Labelled photos from "handPD_combo_HT", an image-classification folder in rebecca-desipio/hand-tremor-detection. The possible labels are: healthy, parkinsons.

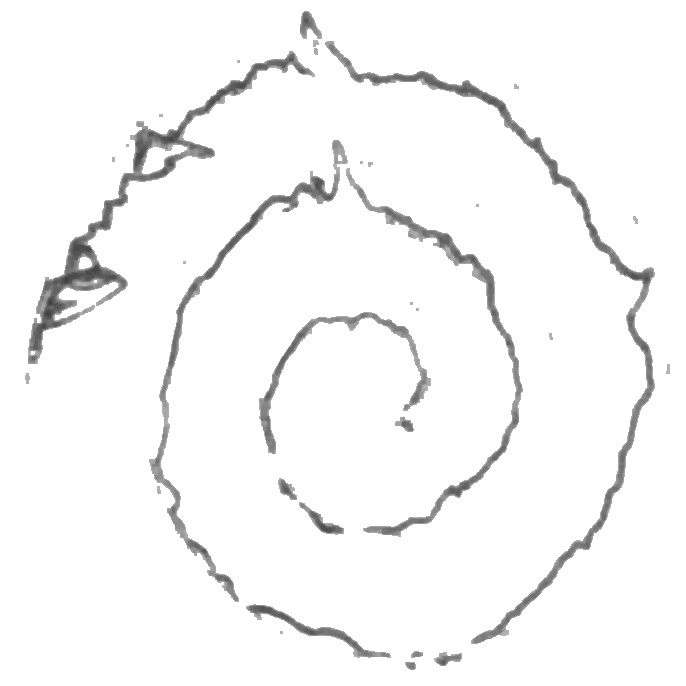
Label: parkinsons

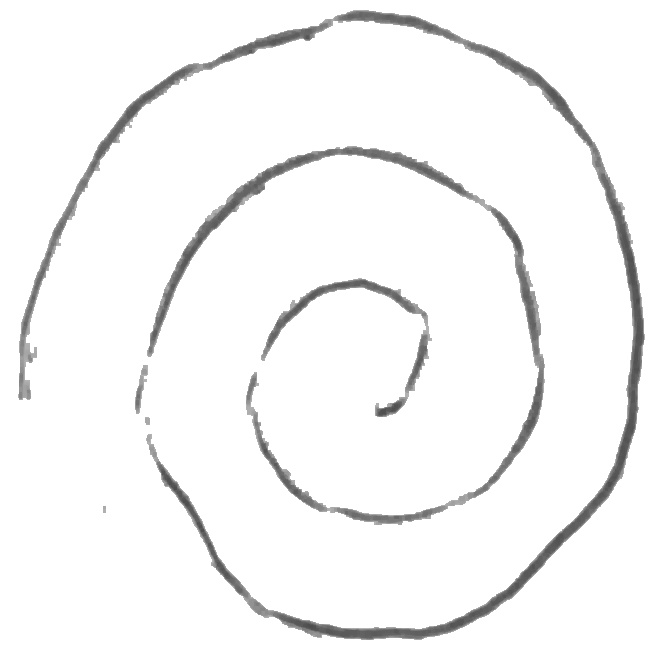
Label: healthy

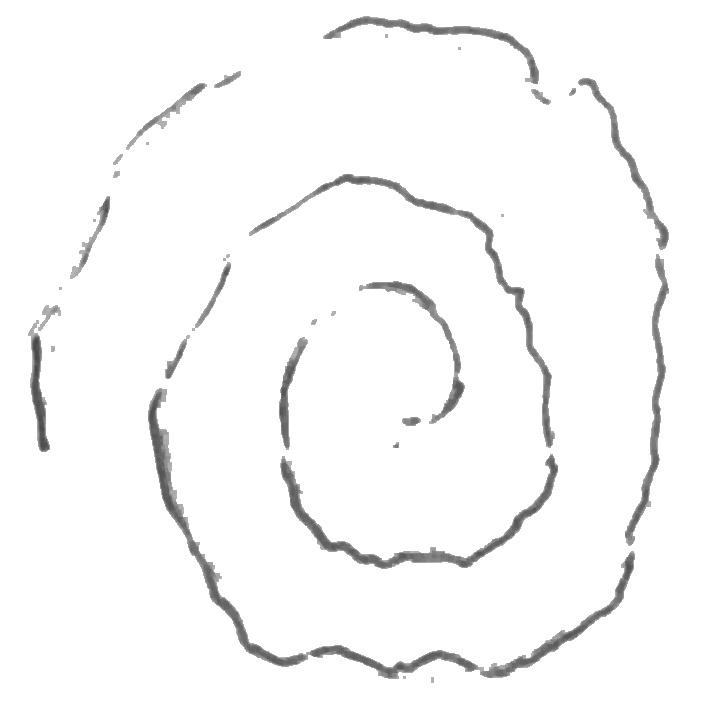
Label: parkinsons

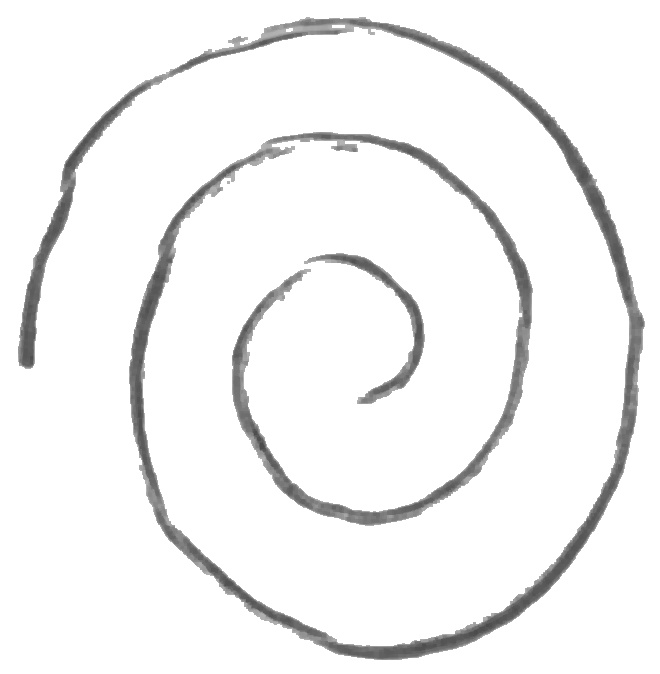
Label: healthy

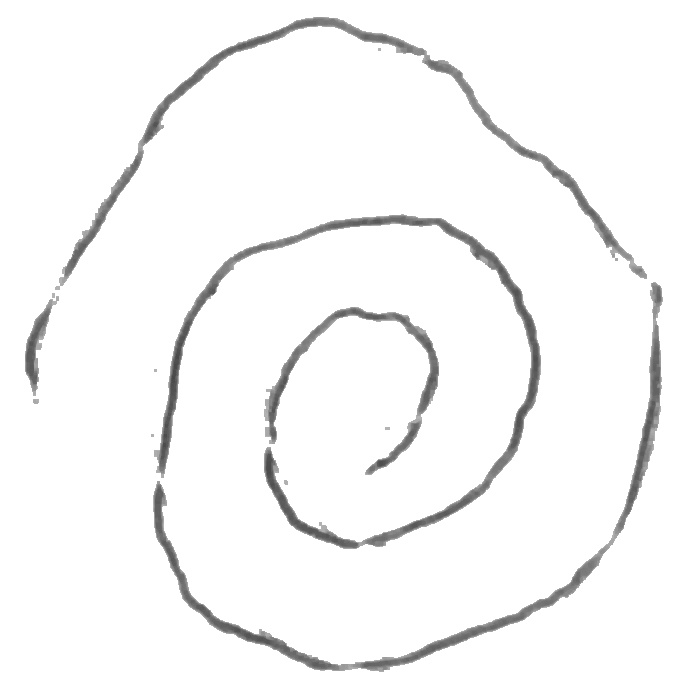
Label: parkinsons

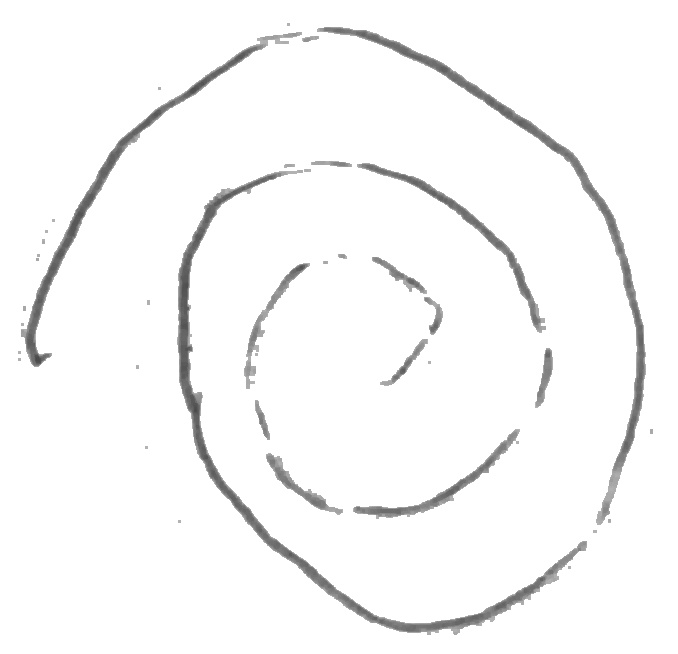
Label: healthy
